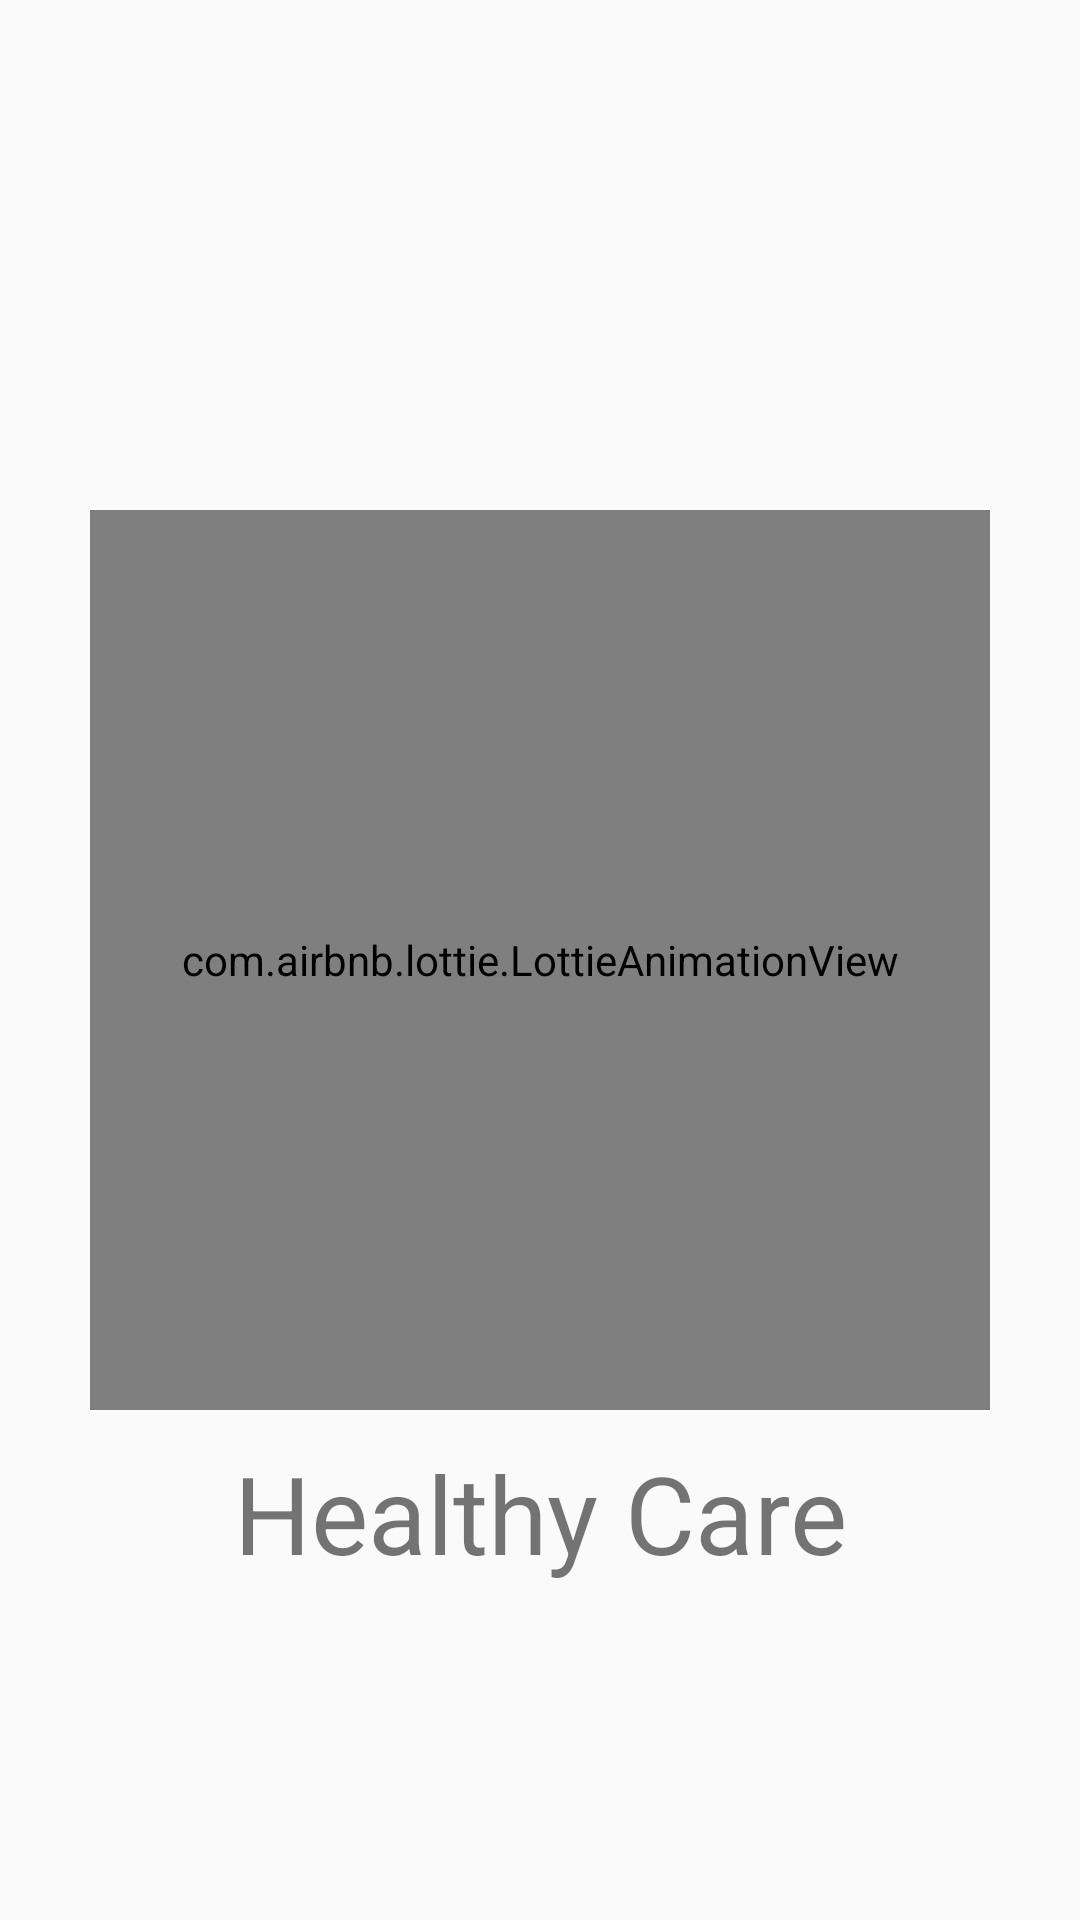

Here is an Android app screen rendered from its layout file. Give the layout XML and the strings, colors and styles it references.
<!-- AndroidManifest.xml: application theme Theme.CapstoneHealthyCare -->
<!-- res/layout/activity_splashscreen.xml -->
<?xml version="1.0" encoding="utf-8"?>
<androidx.constraintlayout.widget.ConstraintLayout xmlns:android="http://schemas.android.com/apk/res/android"
    xmlns:app="http://schemas.android.com/apk/res-auto"
    xmlns:tools="http://schemas.android.com/tools"
    android:layout_width="match_parent"
    android:layout_height="match_parent"
    tools:context=".Splashscreen">

    <com.airbnb.lottie.LottieAnimationView
        android:id="@+id/animationView"
        android:layout_width="300dp"
        android:layout_height="300dp"
        app:layout_constraintBottom_toBottomOf="parent"
        app:layout_constraintEnd_toEndOf="parent"
        app:layout_constraintStart_toStartOf="parent"
        app:layout_constraintTop_toTopOf="parent"
        app:lottie_autoPlay="true"
        app:lottie_loop="true"
        app:lottie_rawRes="@raw/animation" />

    <TextView
        android:layout_width="wrap_content"
        android:layout_height="wrap_content"
        android:layout_marginTop="10dp"
        android:text="Healthy Care"
        android:textSize="36sp"
        app:layout_constraintEnd_toEndOf="parent"
        app:layout_constraintStart_toStartOf="parent"
        app:layout_constraintTop_toBottomOf="@+id/animationView" />

</androidx.constraintlayout.widget.ConstraintLayout>
<!-- resources referenced by this layout -->
<resources>
  <style name="Theme.CapstoneHealthyCare" parent="Theme.AppCompat.Light.NoActionBar">
          
          <item name="colorPrimary">@color/colorPrimary</item>
          <item name="android:textColorPrimary">@color/black</item>
          <item name="colorPrimaryVariant">@color/colorPrimaryVariant</item>
          <item name="colorOnPrimary">@color/colorOnPrimary</item>
          
          <item name="colorSecondary">@color/teal_200</item>
          <item name="colorSecondaryVariant">@color/teal_700</item>
          <item name="colorOnSecondary">@color/white</item>
          
          <item name="android:statusBarColor" tools:targetApi="l">?attr/colorPrimaryVariant</item>
          
      </style>
  <color name="colorPrimary">#FFC30B</color>
  <color name="black">#FF000000</color>
  <color name="colorPrimaryVariant">#D6A408</color>
  <color name="colorOnPrimary">#EEEEEE</color>
  <color name="teal_200">#FF03DAC5</color>
  <color name="teal_700">#FF018786</color>
  <color name="white">#FFFFFFFF</color>
</resources>
